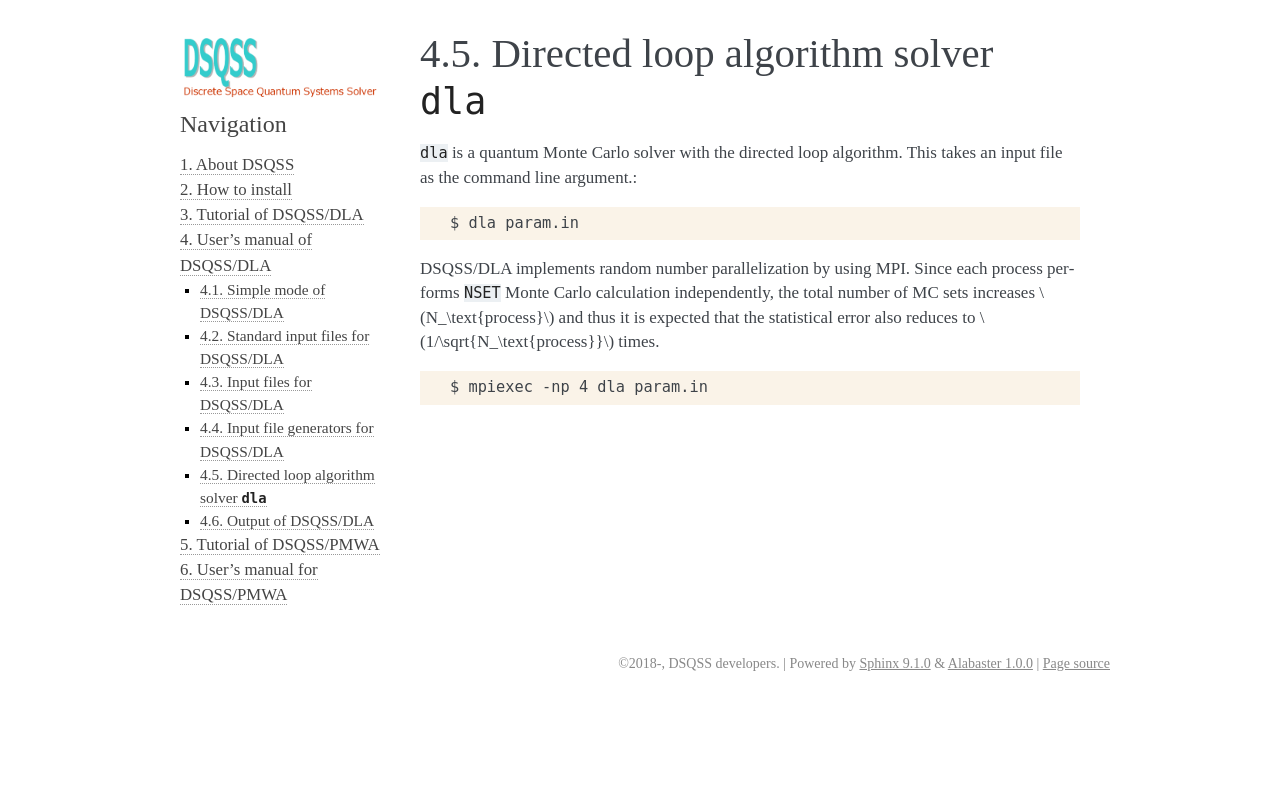

repository: issp-center-dev/dsqss · page: manual/develop/en/dla/users-manual/engine.html · generator: sphinx

.. highlight:: none

Directed loop algorithm solver ``dla``
========================================================

``dla`` is a quantum Monte Carlo solver with the directed loop algorithm.
This takes an input file as the command line argument.::

  $ dla param.in


DSQSS/DLA implements random number parallelization by using MPI.
Since each process performs ``NSET`` Monte Carlo calculation independently,
the total number of MC sets increases :math:`N_\text{process}`
and thus it is expected that the statistical error also reduces to :math:`1/\sqrt{N_\text{process}}` times.

::

  $ mpiexec -np 4 dla param.in
